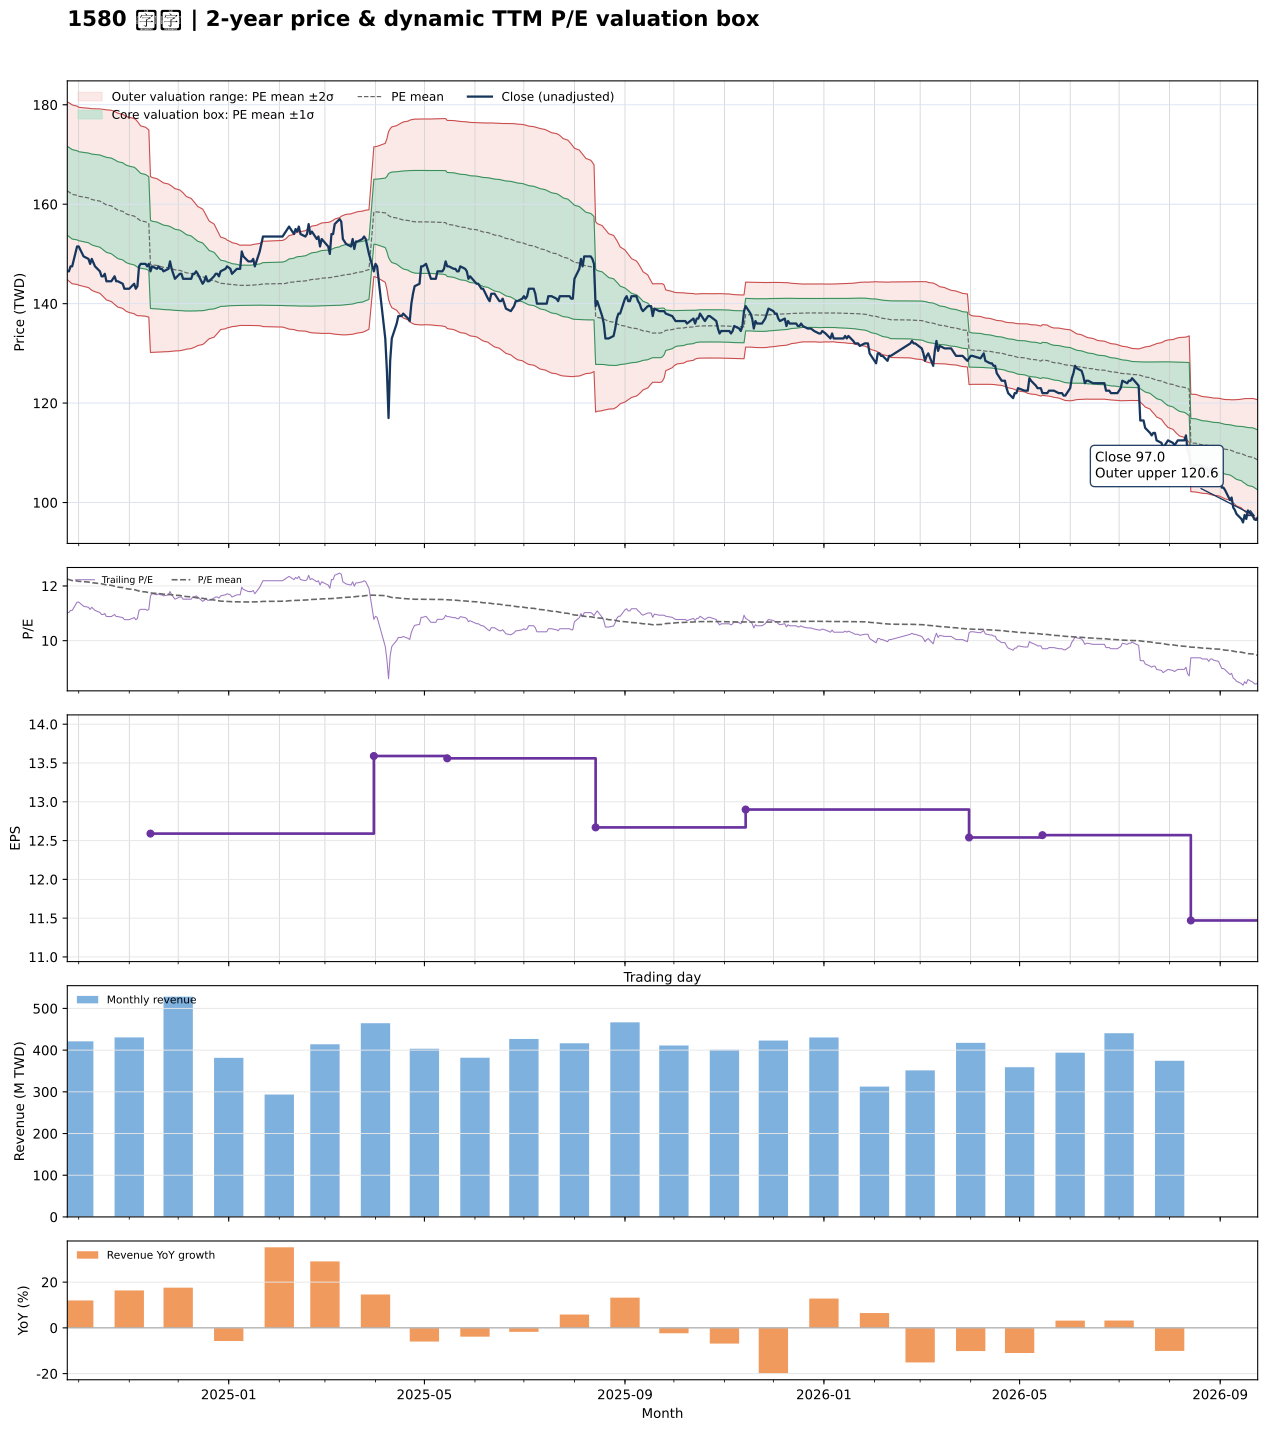

The file beside this chart, header and first rows:
date, close, available_date, period_end, ttm_eps, pe, pe_mean, pe_std, price_m2, price_m1, price_mean, price_p1, price_p2, forward_eps, forward_pe, forward_pe_mean, forward_pe_std, forward_price_m2, forward_price_m1, forward_price_mean, forward_price_p1, forward_price_p2
2024-09-24, 146.5, 2024-08-14, 2024-06-30, 13.28, 11.03, 12.25, 0.6727, 144.8, 153.8, 162.7, 171.6, 180.6, , , , , , , , , 
2024-09-25, 146.5, 2024-08-14, 2024-06-30, 13.28, 11.03, 12.23, 0.6752, 144.5, 153.5, 162.5, 171.4, 180.4, , , , , , , , , 
2024-09-26, 147.5, 2024-08-14, 2024-06-30, 13.28, 11.11, 12.22, 0.6767, 144.3, 153.2, 162.2, 171.2, 180.2, , , , , , , , , 
2024-09-27, 147.5, 2024-08-14, 2024-06-30, 13.28, 11.11, 12.2, 0.6772, 144, 153, 162, 171, 180, , , , , , , , , 
2024-09-30, 151.5, 2024-08-14, 2024-06-30, 13.28, 11.41, 12.18, 0.6749, 143.9, 152.8, 161.8, 170.8, 179.7, , , , , , , , , 
2024-10-01, 151.5, 2024-08-14, 2024-06-30, 13.28, 11.41, 12.17, 0.6737, 143.7, 152.7, 161.6, 170.6, 179.5, , , , , , , , , 
2024-10-04, 149.5, 2024-08-14, 2024-06-30, 13.28, 11.26, 12.16, 0.6758, 143.5, 152.5, 161.4, 170.4, 179.4, , , , , , , , , 
2024-10-07, 149, 2024-08-14, 2024-06-30, 13.28, 11.22, 12.14, 0.6791, 143.2, 152.2, 161.3, 170.3, 179.3, , , , , , , , , 
2024-10-08, 148, 2024-08-14, 2024-06-30, 13.28, 11.14, 12.13, 0.6833, 142.9, 152, 161.1, 170.2, 179.2, , , , , , , , , 
2024-10-09, 149, 2024-08-14, 2024-06-30, 13.28, 11.22, 12.12, 0.6874, 142.7, 151.8, 161, 170.1, 179.2, , , , , , , , , 
2024-10-11, 147.5, 2024-08-14, 2024-06-30, 13.28, 11.11, 12.11, 0.6927, 142.4, 151.6, 160.8, 170, 179.2, , , , , , , , , 
2024-10-14, 146.5, 2024-08-14, 2024-06-30, 13.28, 11.03, 12.1, 0.6981, 142.1, 151.4, 160.6, 169.9, 179.2, , , , , , , , , 
2024-10-15, 145.5, 2024-08-14, 2024-06-30, 13.28, 10.96, 12.08, 0.7036, 141.7, 151.1, 160.4, 169.8, 179.1, , , , , , , , , 
2024-10-16, 145.5, 2024-08-14, 2024-06-30, 13.28, 10.96, 12.07, 0.7094, 141.4, 150.8, 160.3, 169.7, 179.1, , , , , , , , , 
2024-10-17, 146, 2024-08-14, 2024-06-30, 13.28, 10.99, 12.05, 0.7144, 141.1, 150.6, 160.1, 169.6, 179, , , , , , , , , 
2024-10-18, 144.5, 2024-08-14, 2024-06-30, 13.28, 10.88, 12.04, 0.7196, 140.8, 150.3, 159.9, 169.4, 179, , , , , , , , , 
2024-10-21, 144.5, 2024-08-14, 2024-06-30, 13.28, 10.88, 12.02, 0.7241, 140.4, 150, 159.7, 169.3, 178.9, , , , , , , , , 
2024-10-22, 145, 2024-08-14, 2024-06-30, 13.28, 10.92, 12.01, 0.7277, 140.1, 149.8, 159.5, 169.1, 178.8, , , , , , , , , 
2024-10-23, 145.5, 2024-08-14, 2024-06-30, 13.28, 10.96, 11.99, 0.7302, 139.9, 149.6, 159.2, 168.9, 178.6, , , , , , , , , 
2024-10-24, 144.5, 2024-08-14, 2024-06-30, 13.28, 10.88, 11.98, 0.7328, 139.6, 149.3, 159, 168.8, 178.5, , , , , , , , , 
2024-10-25, 144.5, 2024-08-14, 2024-06-30, 13.28, 10.88, 11.96, 0.7342, 139.3, 149.1, 158.8, 168.6, 178.3, , , , , , , , , 
2024-10-28, 144, 2024-08-14, 2024-06-30, 13.28, 10.84, 11.94, 0.7351, 139, 148.8, 158.6, 168.3, 178.1, , , , , , , , , 
2024-10-29, 143, 2024-08-14, 2024-06-30, 13.28, 10.77, 11.92, 0.7361, 138.8, 148.5, 158.3, 168.1, 177.9, , , , , , , , , 
2024-10-30, 143, 2024-08-14, 2024-06-30, 13.28, 10.77, 11.9, 0.7376, 138.5, 148.3, 158.1, 167.9, 177.7, , , , , , , , , 
2024-11-01, 143, 2024-08-14, 2024-06-30, 13.28, 10.77, 11.89, 0.7391, 138.2, 148, 157.8, 167.7, 177.5, , , , , , , , , 
2024-11-04, 144, 2024-08-14, 2024-06-30, 13.28, 10.84, 11.87, 0.7393, 138, 147.8, 157.6, 167.4, 177.2, , , , , , , , , 
2024-11-05, 143, 2024-08-14, 2024-06-30, 13.28, 10.77, 11.85, 0.7394, 137.7, 147.6, 157.4, 167.2, 177, , , , , , , , , 
2024-11-06, 143.5, 2024-08-14, 2024-06-30, 13.28, 10.81, 11.83, 0.7352, 137.6, 147.3, 157.1, 166.9, 176.6, , , , , , , , , 
2024-11-07, 147.5, 2024-08-14, 2024-06-30, 13.28, 11.11, 11.81, 0.7268, 137.6, 147.2, 156.9, 166.5, 176.2, , , , , , , , , 
2024-11-08, 148, 2024-08-14, 2024-06-30, 13.28, 11.14, 11.8, 0.7189, 137.6, 147.1, 156.7, 166.2, 175.7, , , , , , , , , 
2024-11-11, 148, 2024-08-14, 2024-06-30, 13.28, 11.14, 11.78, 0.7156, 137.5, 147, 156.5, 166, 175.5, , , , , , , , , 
2024-11-12, 147.5, 2024-08-14, 2024-06-30, 13.28, 11.11, 11.77, 0.7122, 137.4, 146.8, 156.3, 165.7, 175.2, , , , , , , , , 
2024-11-13, 148, 2024-08-14, 2024-06-30, 13.28, 11.14, 11.76, 0.7088, 137.3, 146.7, 156.1, 165.5, 174.9, , , , , , , , , 
2024-11-14, 146.5, 2024-11-14, 2024-09-30, 12.59, 11.64, 11.75, 0.7031, 130.2, 139, 147.9, 156.7, 165.6, , , , , , , , , 
2024-11-15, 147.5, 2024-11-14, 2024-09-30, 12.59, 11.72, 11.74, 0.6984, 130.2, 139, 147.8, 156.6, 165.4, , , , , , , , , 
2024-11-18, 147, 2024-11-14, 2024-09-30, 12.59, 11.68, 11.73, 0.6928, 130.2, 139, 147.7, 156.4, 165.1, , , , , , , , , 
2024-11-19, 147.5, 2024-11-14, 2024-09-30, 12.59, 11.72, 11.72, 0.6884, 130.3, 138.9, 147.6, 156.3, 164.9, , , , , , , , , 
2024-11-20, 147, 2024-11-14, 2024-09-30, 12.59, 11.68, 11.72, 0.6839, 130.3, 138.9, 147.5, 156.1, 164.7, , , , , , , , , 
2024-11-21, 147, 2024-11-14, 2024-09-30, 12.59, 11.68, 11.71, 0.6796, 130.3, 138.8, 147.4, 156, 164.5, , , , , , , , , 
2024-11-22, 146.5, 2024-11-14, 2024-09-30, 12.59, 11.64, 11.7, 0.6744, 130.3, 138.8, 147.3, 155.8, 164.3, , , , , , , , , 
2024-11-25, 147, 2024-11-14, 2024-09-30, 12.59, 11.68, 11.69, 0.6696, 130.3, 138.8, 147.2, 155.6, 164.1, , , , , , , , , 
2024-11-26, 148.5, 2024-11-14, 2024-09-30, 12.59, 11.8, 11.69, 0.6646, 130.4, 138.8, 147.1, 155.5, 163.9, , , , , , , , , 
2024-11-27, 147, 2024-11-14, 2024-09-30, 12.59, 11.68, 11.68, 0.66, 130.4, 138.7, 147, 155.3, 163.7, , , , , , , , , 
2024-11-28, 146, 2024-11-14, 2024-09-30, 12.59, 11.6, 11.67, 0.6543, 130.5, 138.7, 146.9, 155.2, 163.4, , , , , , , , , 
2024-11-29, 145, 2024-11-14, 2024-09-30, 12.59, 11.52, 11.66, 0.648, 130.5, 138.6, 146.8, 155, 163.1, , , , , , , , , 
2024-12-02, 146, 2024-11-14, 2024-09-30, 12.59, 11.6, 11.65, 0.642, 130.5, 138.6, 146.7, 154.8, 162.9, , , , , , , , , 
2024-12-03, 146, 2024-11-14, 2024-09-30, 12.59, 11.6, 11.64, 0.6353, 130.6, 138.6, 146.6, 154.6, 162.6, , , , , , , , , 
2024-12-04, 145, 2024-11-14, 2024-09-30, 12.59, 11.52, 11.63, 0.6284, 130.6, 138.6, 146.5, 154.4, 162.3, , , , , , , , , 
2024-12-05, 145, 2024-11-14, 2024-09-30, 12.59, 11.52, 11.62, 0.6195, 130.7, 138.5, 146.3, 154.1, 161.9, , , , , , , , , 
2024-12-06, 145, 2024-11-14, 2024-09-30, 12.59, 11.52, 11.61, 0.6097, 130.8, 138.5, 146.2, 153.9, 161.6, , , , , , , , , 
2024-12-09, 145, 2024-11-14, 2024-09-30, 12.59, 11.52, 11.6, 0.5995, 131, 138.5, 146.1, 153.6, 161.2, , , , , , , , , 
2024-12-10, 146, 2024-11-14, 2024-09-30, 12.59, 11.6, 11.59, 0.5889, 131.1, 138.5, 145.9, 153.3, 160.8, , , , , , , , , 
2024-12-11, 146, 2024-11-14, 2024-09-30, 12.59, 11.6, 11.58, 0.5793, 131.2, 138.5, 145.8, 153.1, 160.4, , , , , , , , , 
2024-12-12, 146.5, 2024-11-14, 2024-09-30, 12.59, 11.64, 11.57, 0.5687, 131.4, 138.5, 145.7, 152.9, 160, , , , , , , , , 
2024-12-13, 146, 2024-11-14, 2024-09-30, 12.59, 11.6, 11.56, 0.5554, 131.6, 138.6, 145.6, 152.5, 159.5, , , , , , , , , 
2024-12-16, 144, 2024-11-14, 2024-09-30, 12.59, 11.44, 11.55, 0.5407, 131.8, 138.6, 145.4, 152.2, 159, , , , , , , , , 
2024-12-17, 144.5, 2024-11-14, 2024-09-30, 12.59, 11.48, 11.54, 0.5253, 132, 138.6, 145.2, 151.9, 158.5, , , , , , , , , 
2024-12-18, 145.5, 2024-11-14, 2024-09-30, 12.59, 11.56, 11.52, 0.5072, 132.3, 138.7, 145.1, 151.5, 157.9, , , , , , , , , 
2024-12-19, 144.5, 2024-11-14, 2024-09-30, 12.59, 11.48, 11.51, 0.4891, 132.6, 138.8, 144.9, 151.1, 157.2, , , , , , , , , 
2024-12-20, 144.5, 2024-11-14, 2024-09-30, 12.59, 11.48, 11.5, 0.47, 132.9, 138.9, 144.8, 150.7, 156.6, , , , , , , , , 
... 427 more rows
